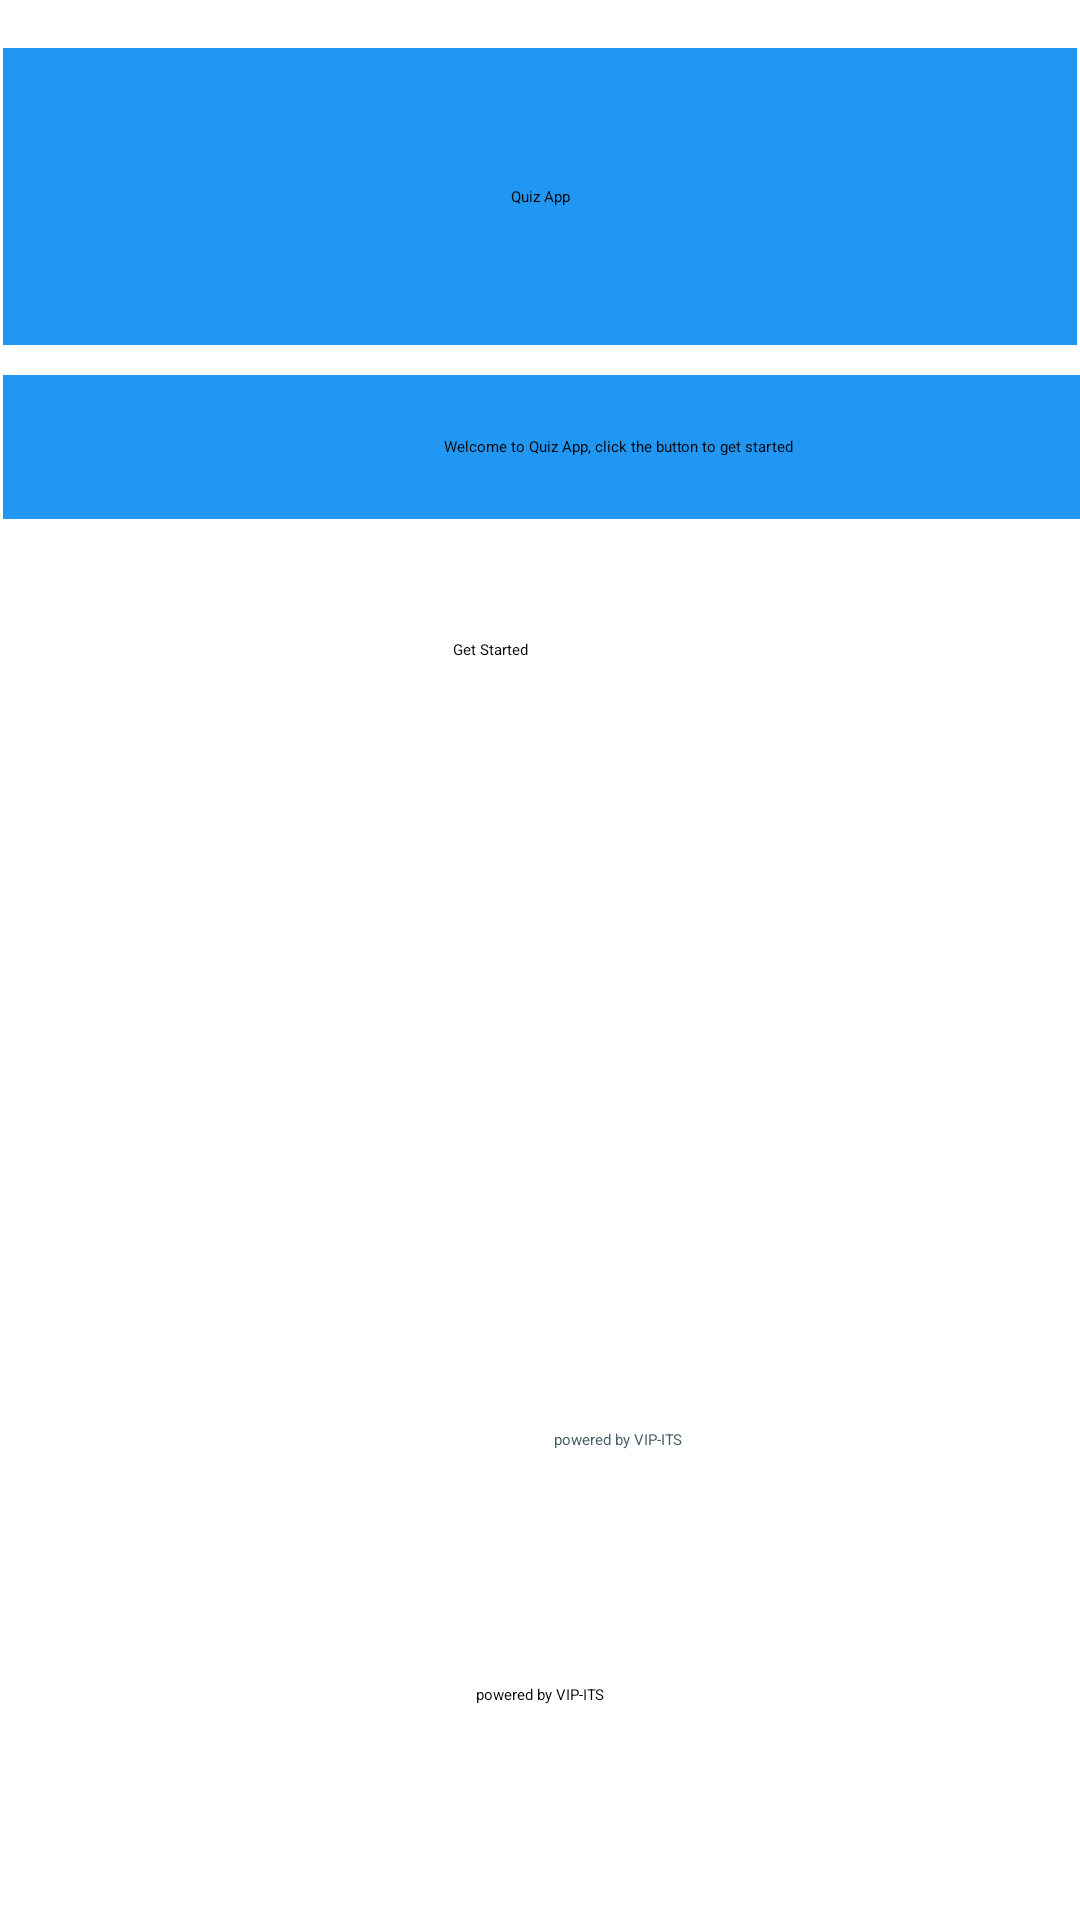

The Android layout XML behind this screen, and the referenced resources:
<!-- AndroidManifest.xml: application theme Theme.QuizApp -->
<!-- res/layout/activity_welcome.xml -->
<?xml version="1.0" encoding="utf-8"?>
<androidx.constraintlayout.widget.ConstraintLayout xmlns:android="http://schemas.android.com/apk/res/android"
    xmlns:app="http://schemas.android.com/apk/res-auto"
    xmlns:tools="http://schemas.android.com/tools"
    android:layout_width="match_parent"
    android:layout_height="match_parent"
    android:background="@color/white"
    android:backgroundTintMode="screen">

    <LinearLayout
        android:id="@+id/login_logo_title"
        android:layout_width="0dp"
        android:layout_height="0dp"
        android:layout_marginStart="1dp"
        android:layout_marginTop="16dp"
        android:layout_marginEnd="1dp"
        android:backgroundTint="#03A9F4"
        android:gravity="center"
        android:orientation="horizontal"
        android:textColor="@color/black"
        app:layout_constraintBottom_toTopOf="@+id/login_content"
        app:layout_constraintEnd_toEndOf="parent"
        app:layout_constraintHorizontal_bias="0.0"
        app:layout_constraintStart_toStartOf="parent"
        app:layout_constraintTop_toTopOf="parent">

        <TextView
            android:id="@+id/login_title"
            android:layout_width="409dp"
            android:layout_height="156dp"
            android:background="#2196F3"
            android:contentDescription="@string/quiz_app_login_title"
            android:gravity="center"
            android:text="@string/quiz_app_login_title"
            android:textAppearance="@style/TextAppearance.AppCompat.Display3"
            android:textColor="@color/black"
            tools:ignore="TextContrastCheck" />

    </LinearLayout>

    <LinearLayout
        android:id="@+id/login_content"
        android:layout_width="410dp"
        android:layout_height="375dp"
        android:layout_marginStart="1dp"
        android:layout_marginEnd="1dp"
        android:layout_marginBottom="150dp"
        android:orientation="vertical"
        app:layout_constraintBottom_toBottomOf="parent"
        app:layout_constraintEnd_toEndOf="parent"
        app:layout_constraintHorizontal_bias="0.0"
        app:layout_constraintStart_toStartOf="parent"
        app:layout_constraintTop_toBottomOf="@+id/login_logo_title">

        <Space
            android:id="@+id/login_description_spacer"
            android:layout_width="match_parent"
            android:layout_height="10dp" />

        <TextView
            android:id="@+id/login_description"
            android:layout_width="match_parent"
            android:layout_height="wrap_content"
            android:background="@color/pastel_dark_green"
            android:ems="10"
            android:gravity="center"
            android:importantForAutofill="no"
            android:labelFor="@id/login_description"
            android:minHeight="48dp"
            android:backgroundTint="#2196F3"
            android:textColor="@color/black"
            android:text="@string/welcome_quiz_app"
            android:textAppearance="@style/TextAppearance.AppCompat.Medium"
            tools:ignore="TextContrastCheck" />

        <Space
            android:id="@+id/login_space_top"
            android:layout_width="match_parent"
            android:layout_height="40dp" />

        <Button
            android:id="@+id/start_button"
            android:layout_marginLeft="150dp"
            android:layout_width="111dp"
            android:layout_height="wrap_content"
            android:backgroundTint="#2196F3"
            android:contentDescription="@string/welcome_button"
            android:onClick="submitCredentials"
            android:text="@string/welcome_button"
            android:textColor="@color/black"
            android:textColorHighlight="@color/pastel_dark_green"
            android:textColorHint="@color/pastel_dark_green"
            android:textColorLink="@color/pastel_dark_green"
            app:iconTint="@color/pastel_dark_green"
            app:strokeColor="@color/pastel_dark_green" />

        <ImageView
            android:id="@+id/quiz_logo"
            android:layout_width="match_parent"
            android:layout_height="250dp"
            android:contentDescription="@string/login_logo_contentDescription"
            app:srcCompat="@mipmap/quiz_app_logo_foreground"
            tools:ignore="ImageContrastCheck"
            tools:srcCompat="@mipmap/quiz_app_logo_foreground" />
        <TextView
            android:id="@+id/login_tagline"
            android:layout_width="match_parent"
            android:layout_height="match_parent"
            android:layout_gravity="bottom"
            android:ems="10"
            android:gravity="center"
            android:importantForAutofill="no"
            android:minHeight="48dp"
            android:text="@string/login_tagline"
            android:textAppearance="@style/TextAppearance.AppCompat.Small"
            android:textColor="#455A64"
            tools:ignore="TouchTargetSizeCheck" />

    </LinearLayout>

    <TextView
        android:layout_width="150dp"
        android:layout_height="50dp"
        android:layout_gravity="bottom"
        android:ems="10"
        android:gravity="center"
        android:importantForAutofill="no"
        android:minHeight="48dp"
        android:text="@string/login_tagline"
        android:textColor="@color/black"
        android:textAppearance="@style/TextAppearance.AppCompat.Small"
        app:layout_constraintBottom_toBottomOf="parent"
        app:layout_constraintEnd_toEndOf="parent"
        app:layout_constraintStart_toStartOf="parent"
        app:layout_constraintTop_toBottomOf="@+id/login_content"
        tools:ignore="TouchTargetSizeCheck" />

</androidx.constraintlayout.widget.ConstraintLayout>
<!-- resources referenced by this layout -->
<resources>
  <color name="black">#FF000000</color>
  <color name="pastel_dark_green">#4f6367</color>
  <color name="white">#FFFFFFFF</color>
  <!-- mipmap quiz_app_logo_foreground: png bitmap (mipmap-hdpi, 8094 bytes) -->
  <string name="login_logo_contentDescription">QuizApp Logo</string>
  <string name="login_tagline">powered by VIP-ITS</string>
  <string name="quiz_app_login_title">Quiz App</string>
  <string name="welcome_button">Get Started</string>
  <string name="welcome_quiz_app">Welcome to Quiz App, click the button to get started</string>
  <style name="Theme.QuizApp" parent="Theme.MaterialComponents.DayNight.DarkActionBar">
          
          <item name="colorPrimary">@color/purple_200</item>
          <item name="colorPrimaryVariant">@color/purple_700</item>
          <item name="colorOnPrimary">@color/black</item>
          
          <item name="colorSecondary">@color/teal_200</item>
          <item name="colorSecondaryVariant">@color/coral</item>
          <item name="colorOnSecondary">@color/black</item>
          
          <item name="android:statusBarColor" tools:targetApi="l">?attr/colorPrimaryVariant</item>
          
      </style>
  <color name="purple_200">#FFBB86FC</color>
  <color name="purple_700">#FF3700B3</color>
  <color name="teal_200">#FF03DAC5</color>
  <color name="coral">#FE5F55</color>
</resources>
